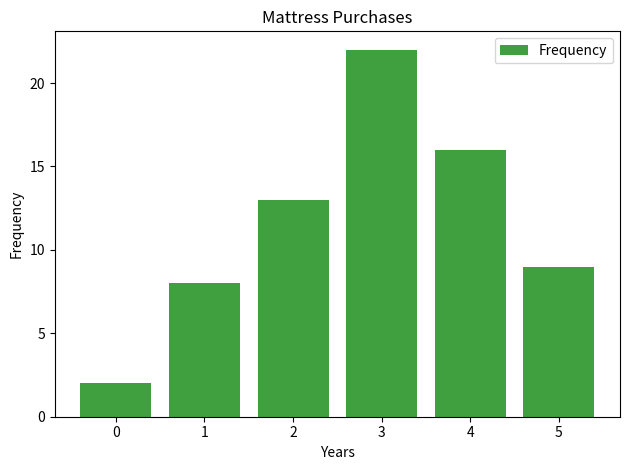

Generate this figure with matplotlib:
from matplotlib import pyplot as plt

freq_y = [2, 8, 13, 22, 16, 9]
years_x = [0, 1, 2, 3, 4, 5]

plt.bar(years_x, freq_y, color="green", label="Frequency", alpha=0.75)

plt.ylabel('Frequency')
plt.xlabel('Years')
plt.title('Mattress Purchases')

plt.legend()

plt.tight_layout()

plt.show()
